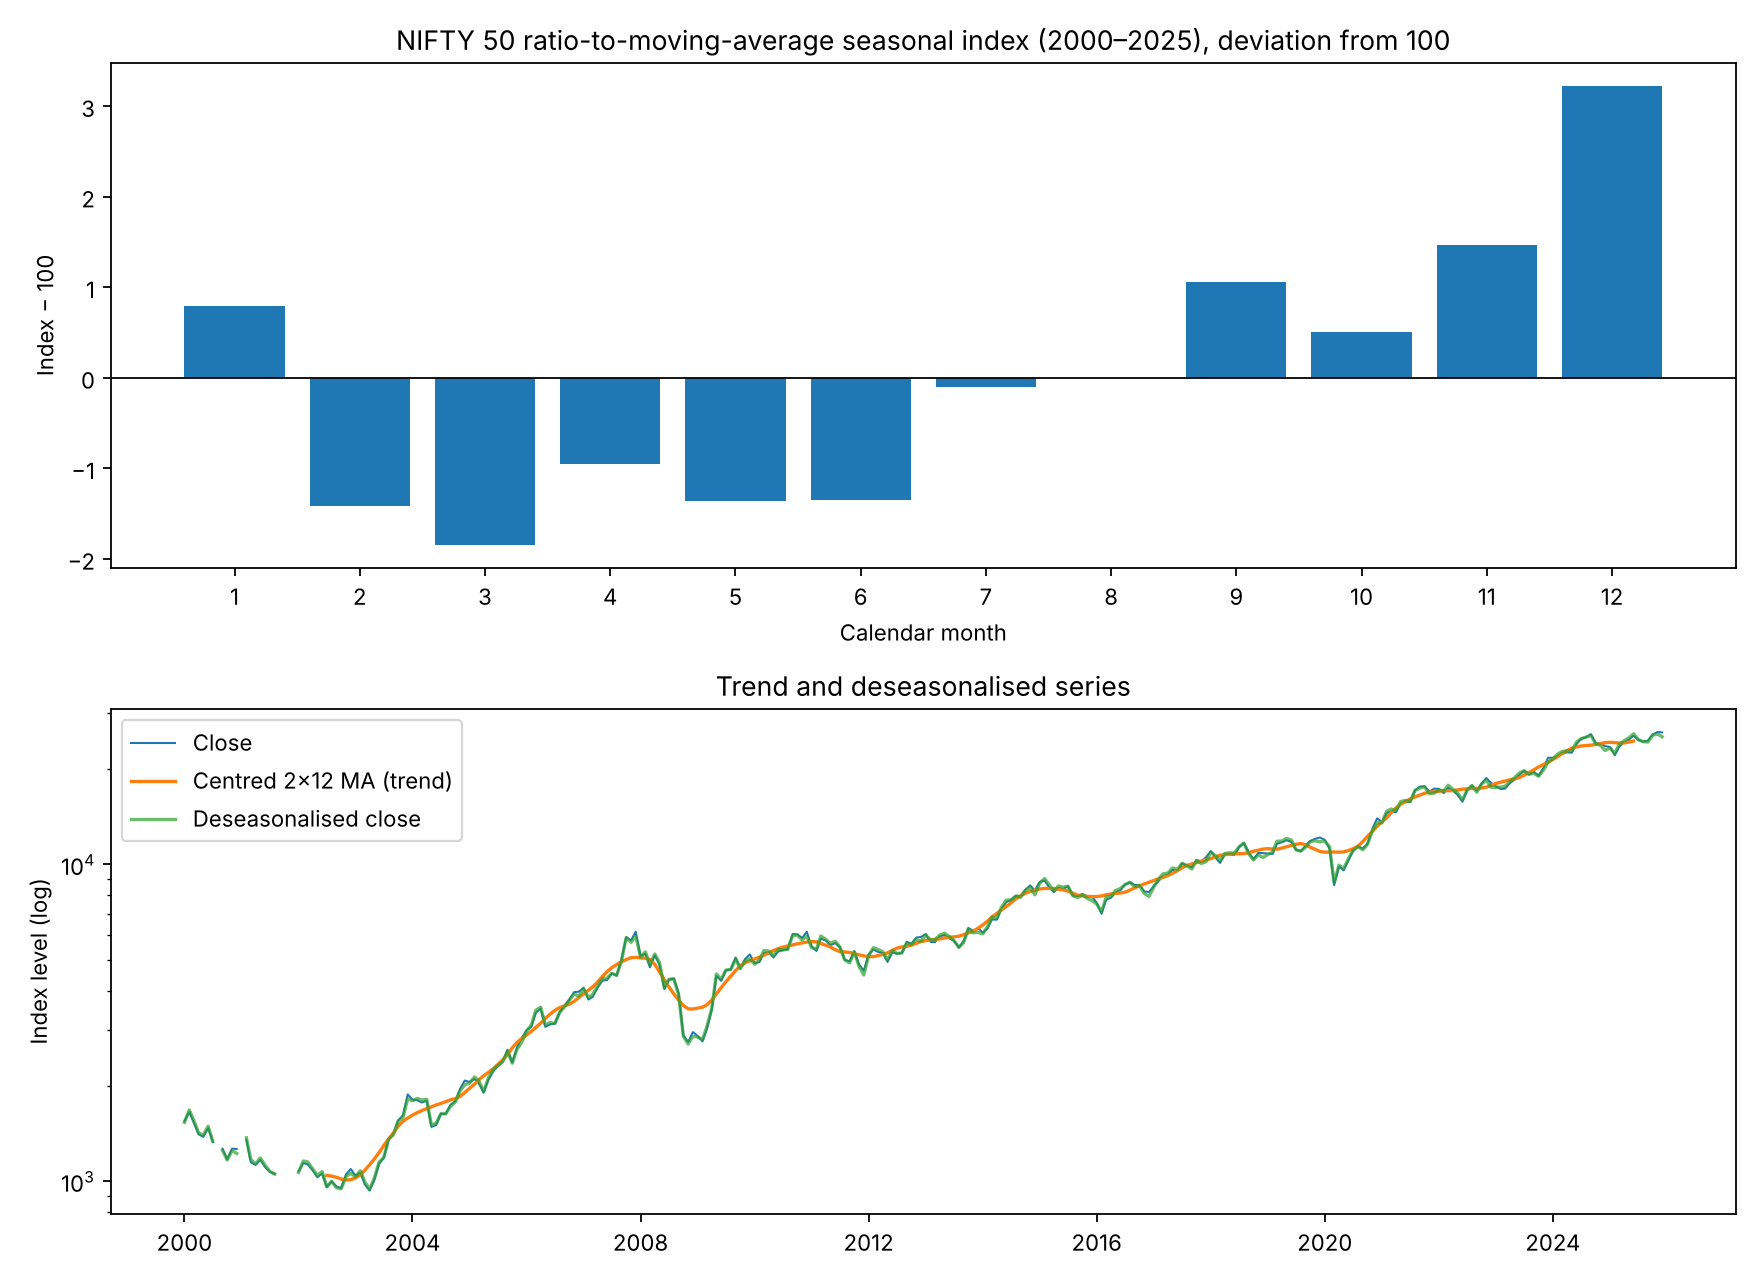

Data behind this chart, as committed beside it:
month, count, mean, median, std, seasonal_index
1, 23, 100.4, 101.3, 6.134, 100.8
2, 23, 98.25, 98.54, 6.793, 98.58
3, 23, 97.82, 98.21, 7.032, 98.16
4, 23, 98.71, 99.97, 6.169, 99.05
5, 23, 98.3, 99.67, 6.443, 98.64
6, 23, 98.32, 99.16, 4.974, 98.65
7, 23, 99.56, 98.94, 5.136, 99.89
8, 23, 99.65, 98.69, 5.37, 99.99
9, 23, 100.7, 99.89, 4.629, 101.1
10, 23, 100.2, 101.3, 7.124, 100.5
11, 23, 101.1, 101.9, 6.74, 101.5
12, 23, 102.9, 102.3, 8.045, 103.2
